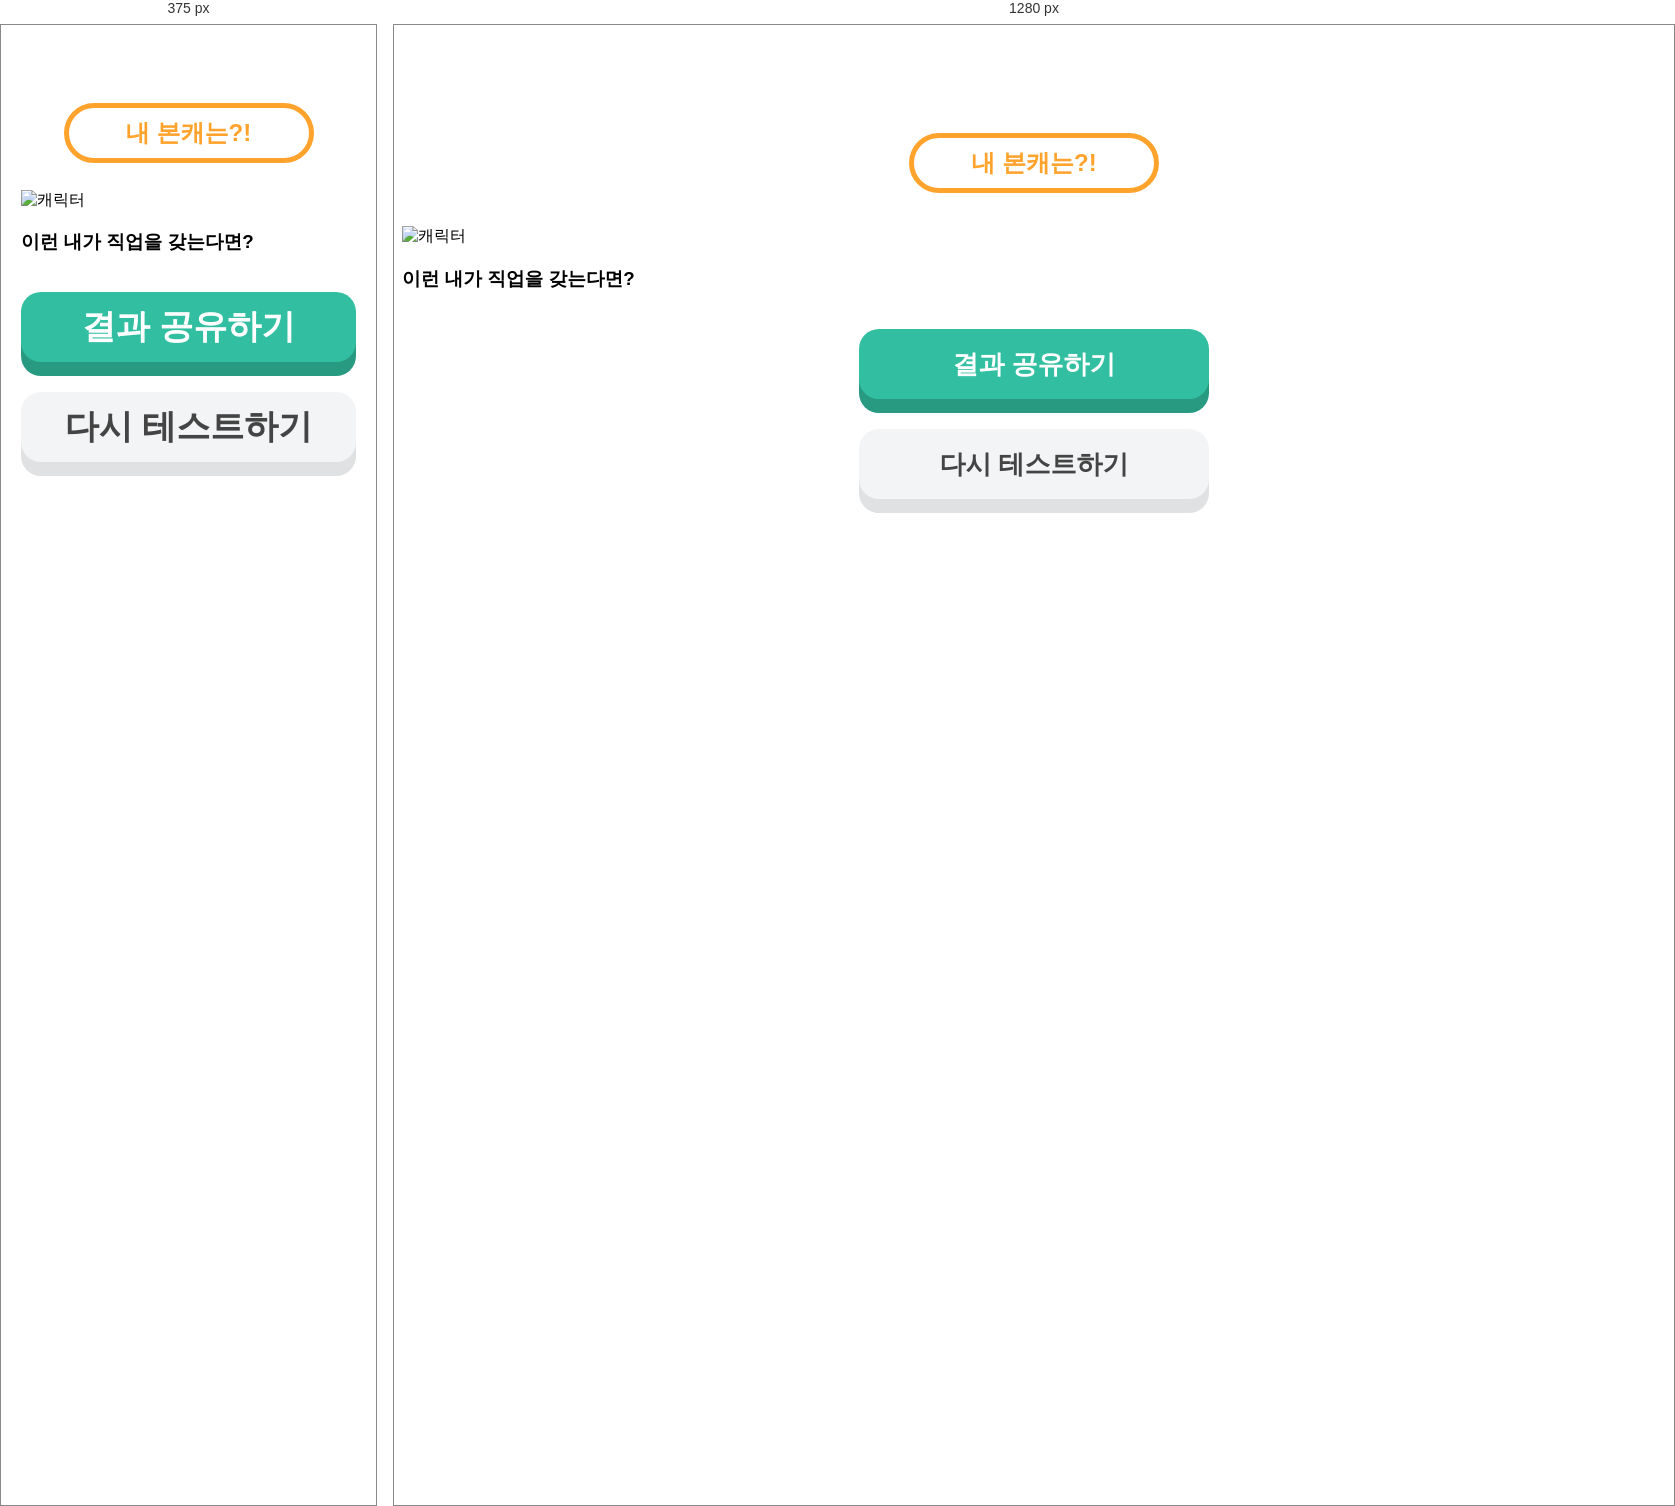
Rendered at 375 px and 1280 px, left to right.

<!-- file: results.html -->
<!DOCTYPE html>
<html lang="ko">
<head>
  <meta charset="UTF-8">
  <meta http-equiv="X-UA-Compatible" content="IE=edge">
  <meta name="viewport" content="width=device-width, initial-scale=1.0">

  <!-- Open Graph -->
  <meta property="og:type" content="website" />
  <meta property="og:site_name" content="내숨캐" />
  <meta property="og:title" content="내 안에 숨어있는 직업캐 찾기!" />
  <meta property="og:description" content="누구나 찰떡인 직업이 있어요! 내 안에 숨어있는 직업캐를 찾아보세요!" />
  <meta property="og:image" content="./images/thumbnail.jpg" />
  <meta property="og:url" content="https://prismatic-monstera-4c9d6a.netlify.app/" />

  <!-- Twitter Cards -->
  <meta property="twitter:card" content="summary" />
  <meta property="twitter:site" content="내숨캐" />
  <meta property="twitter:title" content="내 안에 숨어있는 직업캐 찾기!" />
  <meta property="twitter:description" content="누구나 찰떡인 직업이 있어요! 내 안에 숨어있는 직업캐를 찾아보세요!" />
  <meta property="twitter:image" content="./images/thumbnail.jpg" />
  <meta property="twitter:url" content="https://prismatic-monstera-4c9d6a.netlify.app/" />

  <title>내 안에 숨어있는 직업캐 찾기!</title>

  <link rel="icon" href="favicon.png">
  <link rel="stylesheet" href="https://cdn.jsdelivr.net/npm/reset-css@5.0.1/reset.min.css">
  <link rel="stylesheet" as="style" crossorigin href="https://cdn.jsdelivr.net/gh/orioncactus/pretendard@v1.3.6/dist/web/variable/pretendardvariable-dynamic-subset.css" />
  <link rel="stylesheet" href="./css/common.css">
  <link rel="stylesheet" href="./css/results.css">
  <script defer src="./js/share.js"></script>
  <script type="module" defer src="./js/results.js"></script>
</head>
<body>
  <h2 class="page-subtitle">
    내 본캐는?!
  </h2>
  <h1 class="page-title"></h1>
  <img src="" alt="캐릭터" class="character">
  <div class="result">
    <div class="box"></div>
    <div class="box"></div>
    <div class="box"></div>
    <div class="box"></div>
  </div>
  <div class="result">
    <h3>이런 내가 직업을 갖는다면?</h3>
    <div class="jobs">
      <div class="job"></div>
      <div class="job"></div>
    </div>
  </div>
  <br>

  <div class="btn btn-green btn-small share-or-copy">
    결과 공유하기
  </div>
  <a href="./" class="btn btn-gray btn-small">
    다시 테스트하기
  </a>
</body>
</html>


/* @media block from css/common.css */
@media (max-width: 640px) {
  body {
    padding-top: 50px;
    margin-left: 20px;
    margin-right: 20px;
  }
  .page-title {
    font-size: 40px;
  }
  .btn {
    font-size: 34px;
  }
}